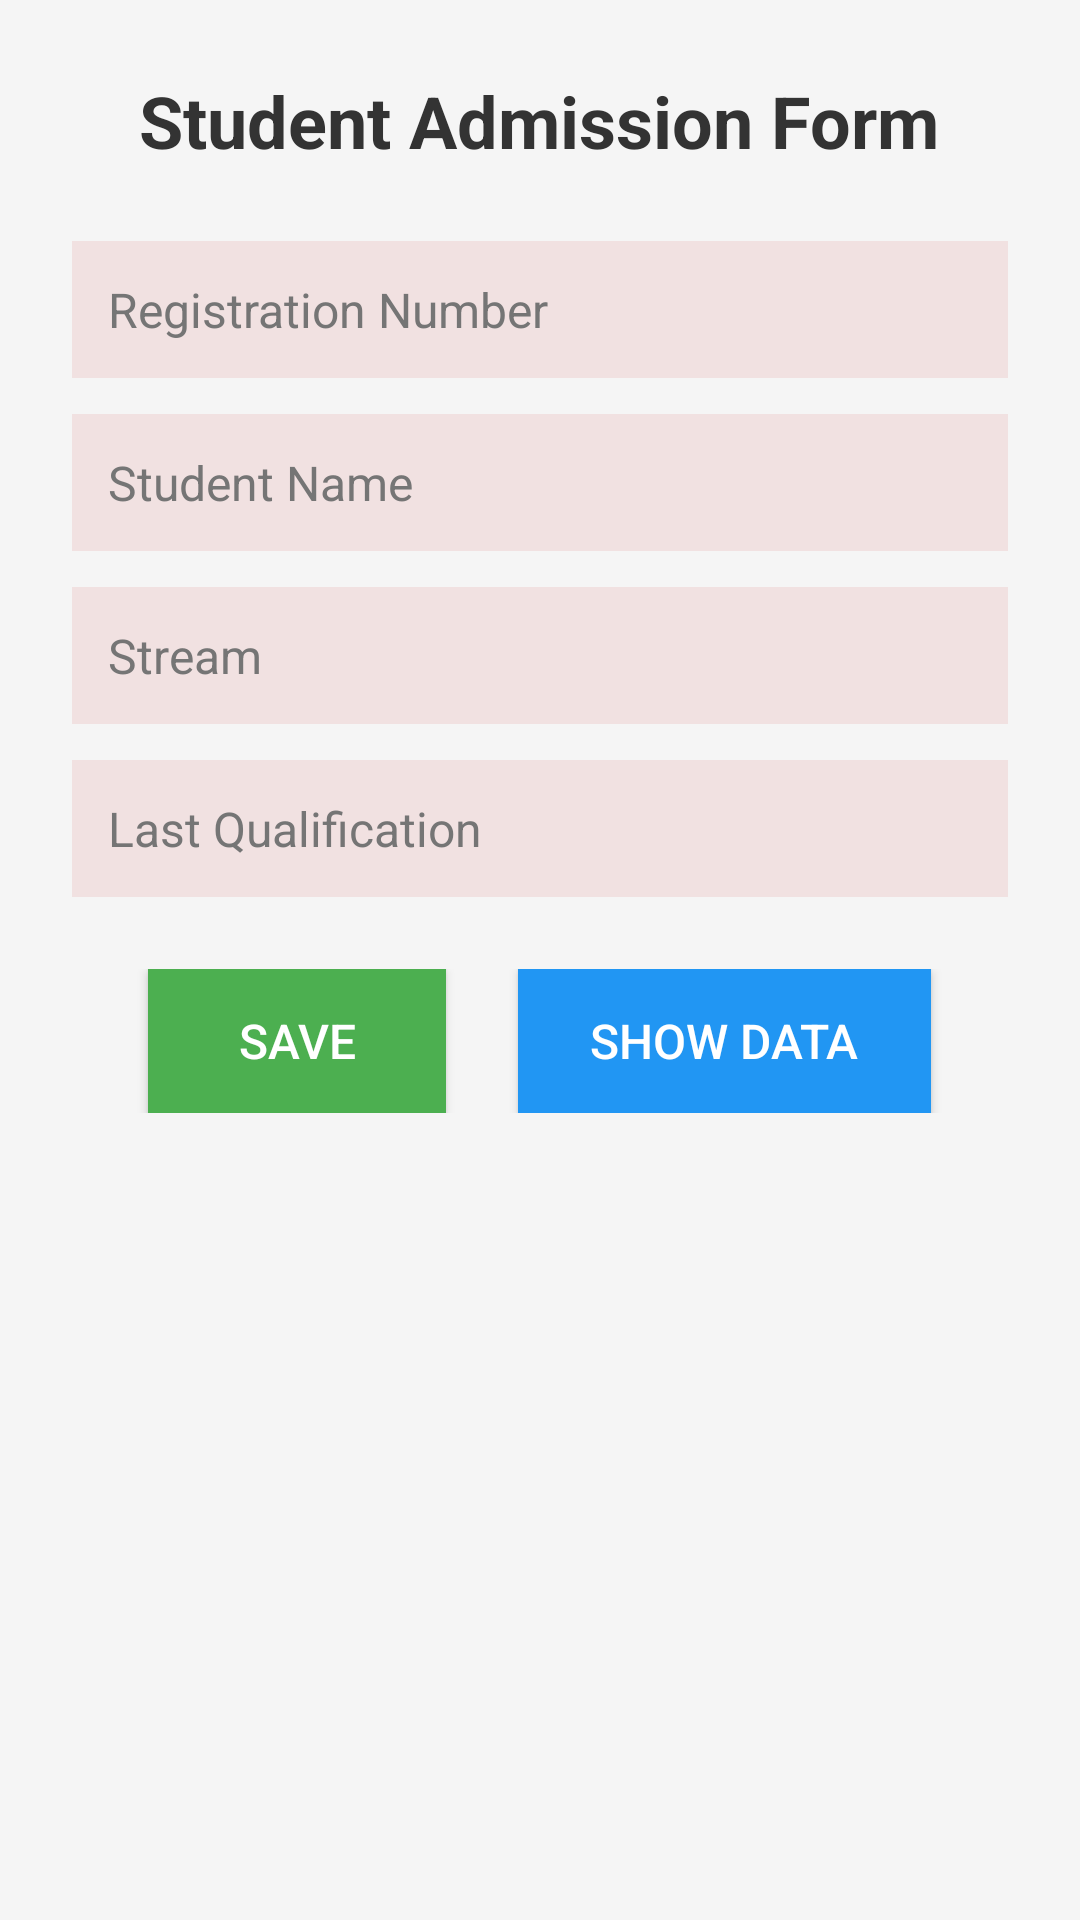

Android layout source for this screen:
<!-- AndroidManifest.xml: application theme Theme.Firebase227 -->
<!-- res/layout/activity_insertion.xml -->
<?xml version="1.0" encoding="utf-8"?>
<LinearLayout xmlns:android="http://schemas.android.com/apk/res/android"
    xmlns:app="http://schemas.android.com/apk/res-auto"
    xmlns:tools="http://schemas.android.com/tools"
    android:layout_width="match_parent"
    android:layout_height="match_parent"
    android:background="#F5F5F5"
    android:orientation="vertical"
    tools:context=".InsertionActivity">

    <TextView
        android:layout_width="wrap_content"
        android:layout_height="wrap_content"
        android:text="Student Admission Form"
        android:textSize="24sp"
        android:textColor="#333333"
        android:textStyle="bold"
        android:layout_gravity="center"
        android:layout_marginTop="24dp"
        />

    <EditText
        android:id="@+id/stRegno"
        android:layout_width="match_parent"
        android:layout_height="wrap_content"
        android:hint="Registration Number"
        android:layout_marginStart="24dp"
        android:layout_marginEnd="24dp"
        android:textColorHint="#757575"
        android:textColor="#333333"
        android:textSize="16sp"
        android:padding="12dp"
        android:background="#F1E1E1"
        android:layout_marginTop="24dp"
        />

    <EditText
        android:id="@+id/stName"
        android:layout_width="match_parent"
        android:layout_height="wrap_content"
        android:hint="Student Name"
        android:layout_marginStart="24dp"
        android:layout_marginEnd="24dp"
        android:textColorHint="#757575"
        android:textColor="#333333"
        android:textSize="16sp"
        android:padding="12dp"
        android:background="#F1E1E1"
        android:layout_marginTop="12dp"
        />

    <EditText
        android:id="@+id/stStream"
        android:layout_width="match_parent"
        android:layout_height="wrap_content"
        android:hint="Stream"
        android:layout_marginStart="24dp"
        android:layout_marginEnd="24dp"
        android:textColorHint="#757575"
        android:textColor="#333333"
        android:textSize="16sp"
        android:padding="12dp"
        android:background="#F1E1E1"
        android:layout_marginTop="12dp"
        />

    <EditText
        android:id="@+id/stLast"
        android:layout_width="match_parent"
        android:layout_height="wrap_content"
        android:hint="Last Qualification"
        android:layout_marginStart="24dp"
        android:layout_marginEnd="24dp"
        android:textColorHint="#757575"
        android:textColor="#333333"
        android:textSize="16sp"
        android:padding="12dp"
        android:background="#F1E1E1"
        android:layout_marginTop="12dp"
        />

    <LinearLayout
        android:layout_width="match_parent"
        android:layout_height="wrap_content"
        android:layout_marginTop="24dp"
        android:gravity="center_horizontal">

        <Button
            android:id="@+id/btnSave"
            android:layout_width="wrap_content"
            android:layout_height="wrap_content"
            android:text="Save"
            android:textColor="#ffffff"
            android:background="#4CAF50"
            android:textSize="16sp"
            android:paddingStart="30dp"
            android:paddingEnd="30dp"
            android:paddingTop="12dp"
            android:paddingBottom="12dp"
            android:layout_marginEnd="12dp"
            />

        <Button
            android:id="@+id/btnShowData"
            android:layout_width="wrap_content"
            android:layout_height="wrap_content"
            android:text="Show Data"
            android:textColor="#ffffff"
            android:background="#2196F3"
            android:textSize="16sp"
            android:paddingStart="24dp"
            android:paddingEnd="24dp"
            android:paddingTop="12dp"
            android:paddingBottom="12dp"
            android:layout_marginStart="12dp"
            />
    </LinearLayout>
</LinearLayout>
<!-- resources referenced by this layout -->
<resources>
  <style name="Theme.Firebase227" parent="Theme.MaterialComponents.DayNight.DarkActionBar">
          
          <item name="colorPrimary">@color/purple_500</item>
          <item name="colorPrimaryVariant">@color/purple_700</item>
          <item name="colorOnPrimary">@color/white</item>
          
          <item name="colorSecondary">@color/teal_200</item>
          <item name="colorSecondaryVariant">@color/teal_700</item>
          <item name="colorOnSecondary">@color/black</item>
          
          <item name="android:statusBarColor">?attr/colorPrimaryVariant</item>
          
      </style>
  <!-- not gathered from this repository: default colours our renderer supplied (Android Studio template values) -->
  <color name="purple_500">#FF6200EE</color>
  <color name="purple_700">#FF3700B3</color>
  <color name="teal_200">#FF03DAC5</color>
  <color name="teal_700">#FF018786</color>
  <color name="black">#FF000000</color>
  <color name="white">#FFFFFFFF</color>
</resources>
